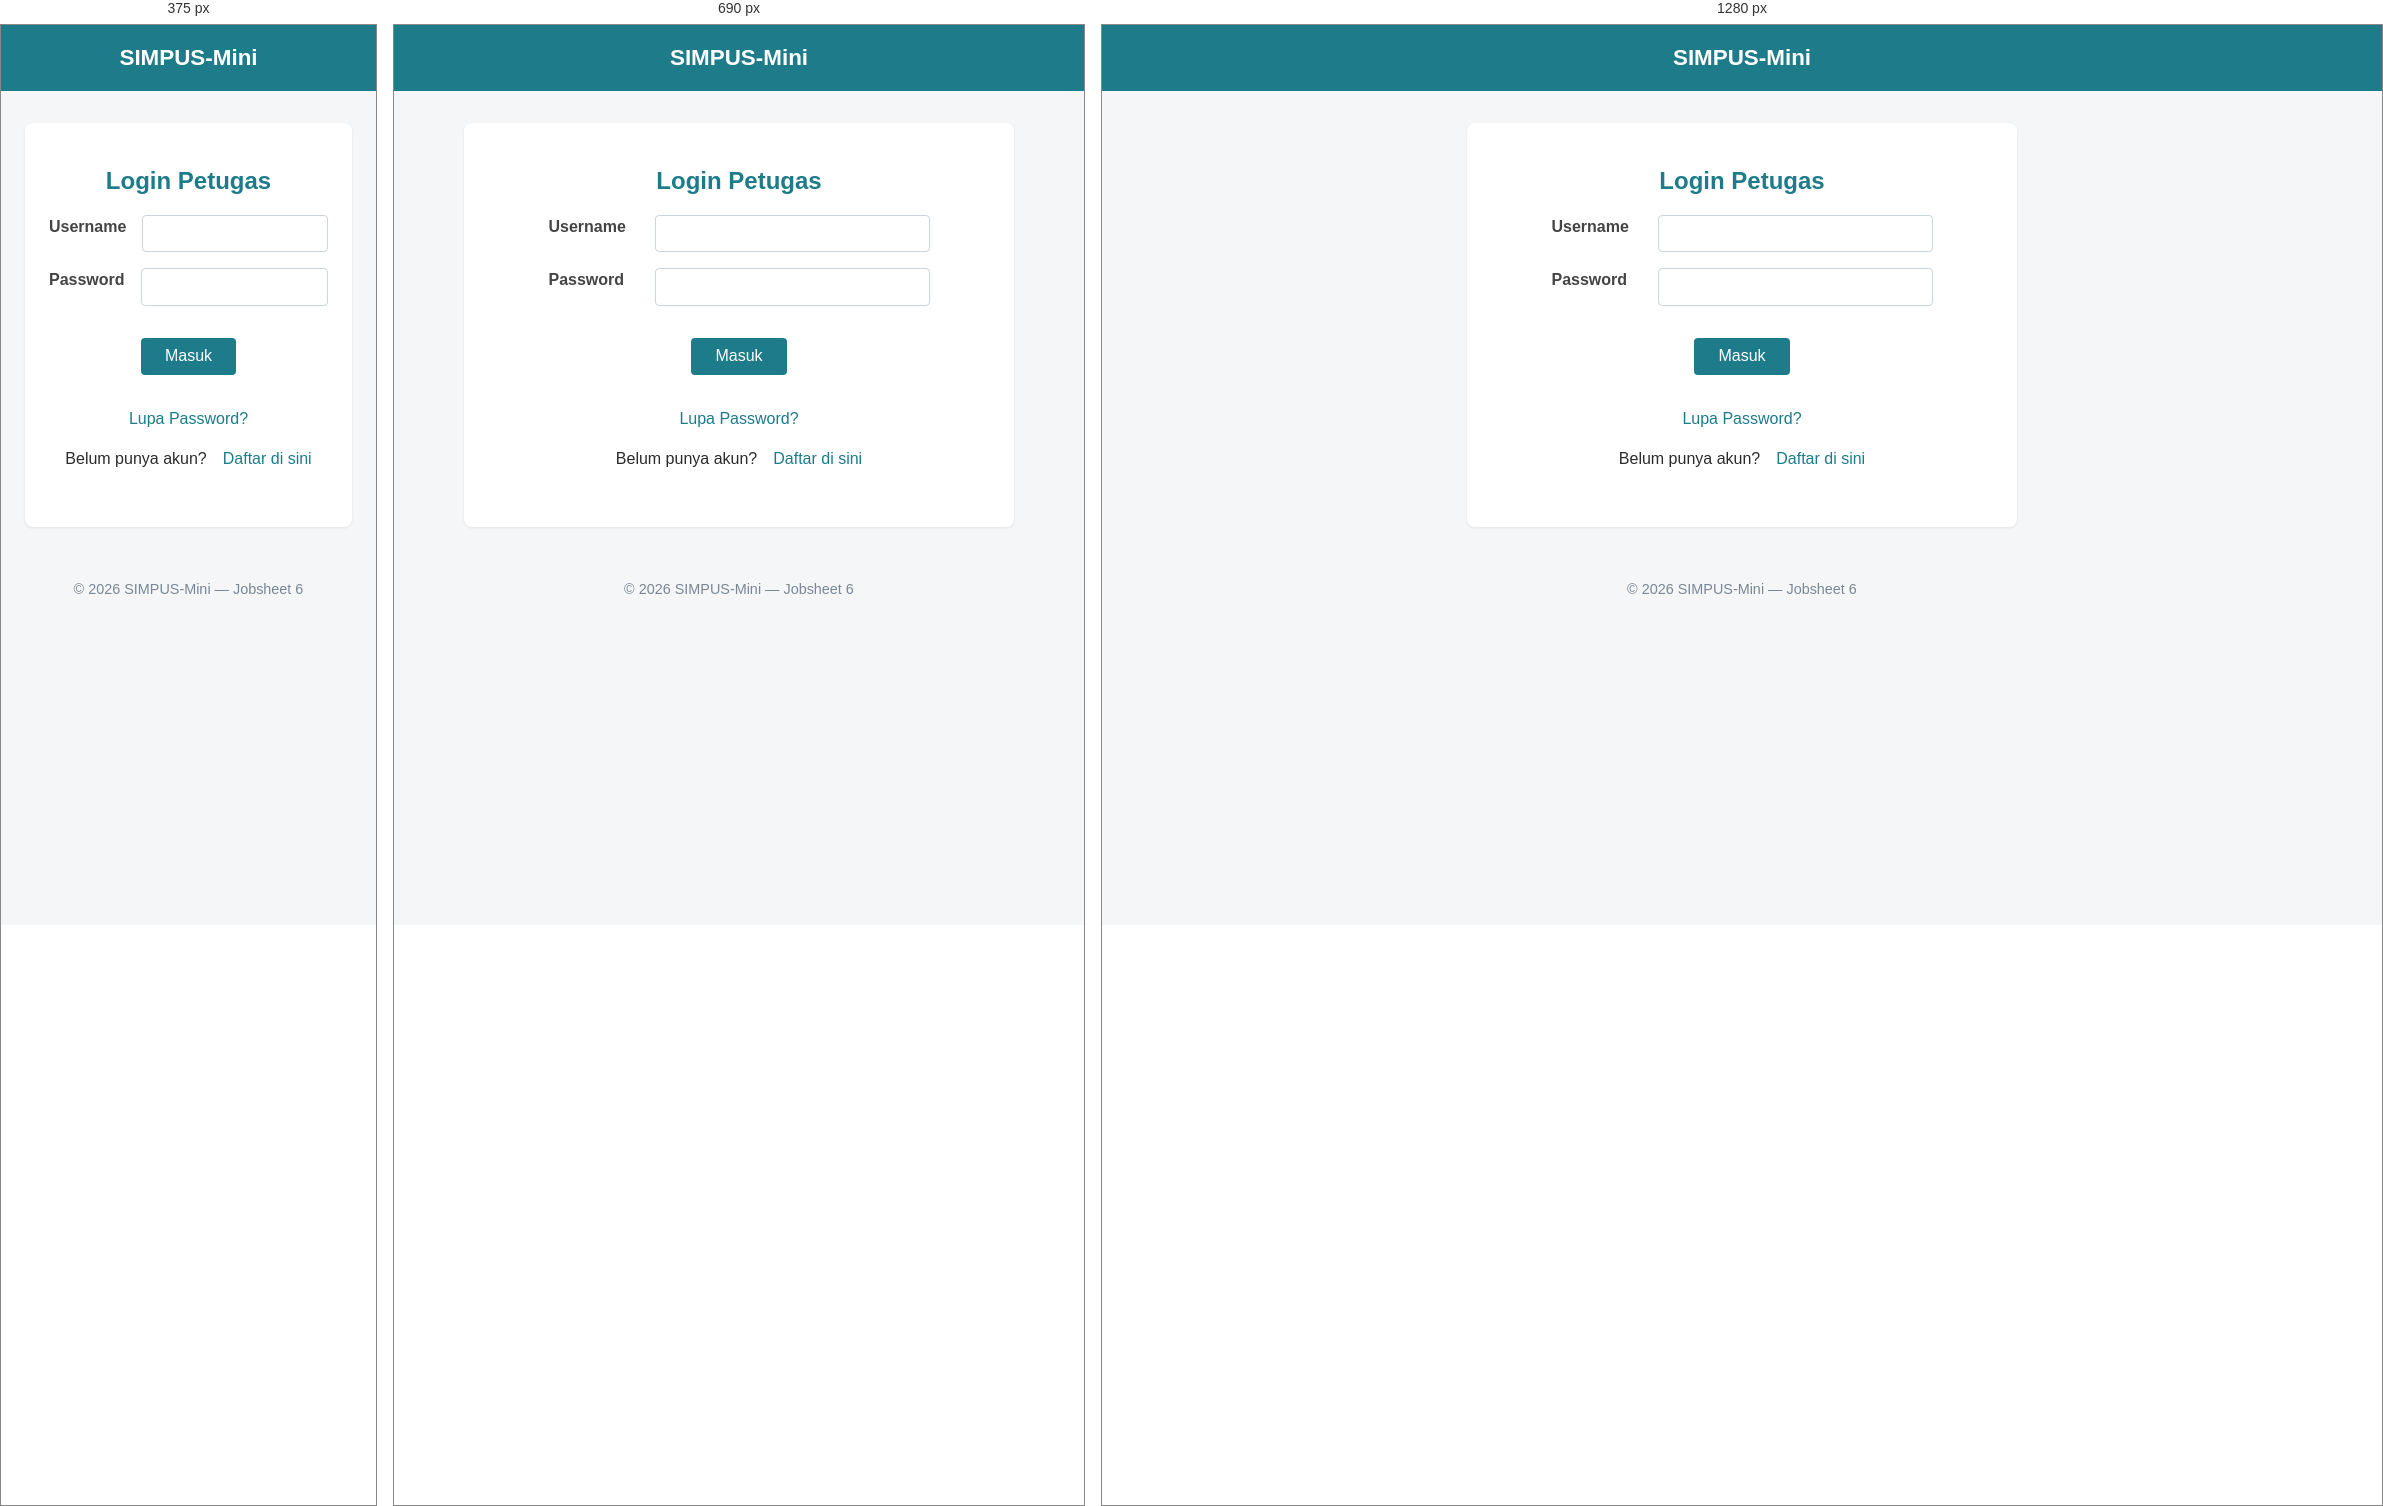
Rendered at 375 px, 690 px and 1280 px, left to right.

<!-- file: login.html -->
<!DOCTYPE html>
<html lang="id">

<head>
    <meta charset="UTF-8">
    <meta name="viewport" content="width=device-width, initial-scale=1.0">
    <title>SIMPUS-Mini | Login</title>
    <link rel="stylesheet" href="assets/css/style.css">
</head>

<body>
    <header class="account">
        <h1>SIMPUS-Mini</h1>
    </header>

    <main>
        <section class="main-account">
            <h2>Login Petugas</h2>
            <form id="form-account">
                <p>
                    <label for="username">Username</label>
                    <input type="text" id="username" name="user" required>
                </p>
                <p> 
                    <label for="password">Password</label>
                    <input type="password" id="password" name="pass" minlength="8" required>
                </p>
                <button type="submit">Masuk</button>
                <a href="">Lupa Password?</a>
                <p>Belum punya akun? <a href="register.html">Daftar di sini</a></p>
            </form>
        </section>
    </main>

    <footer>
        <p>&copy; 2026 SIMPUS-Mini &mdash; Jobsheet 6</p>
    </footer>
    <script src="assets/js/app.js"></script>
</body>

</html>

/* @media block from assets/css/style.css */
@media (max-width: 900px) {
  main section:nth-of-type(2) {
    grid-template-columns: repeat(2, 1fr);
  }

  main section:nth-of-type(2) h2 {
    grid-column: span 2;
  }
}

/* @media block from assets/css/style.css */
@media (max-width: 480px) {
  header {
    position: relative;
  }

  .nav-toggle-label {
    display: block;
  }

  header nav {
    display: none;
    width: 100%;
    order: 3;
    margin-top: 1rem;
  }

  header nav.nav-open {
    display: block;
  }

  header nav ul {
    flex-direction: column;
    gap: 0.75rem;
  }

  main section:nth-of-type(2) {
    grid-template-columns: 1fr;
  }

  main section:nth-of-type(2) h2 {
    grid-column: span 1;
  }

  form input,
  form select {
    max-width: 100%;
  }
}